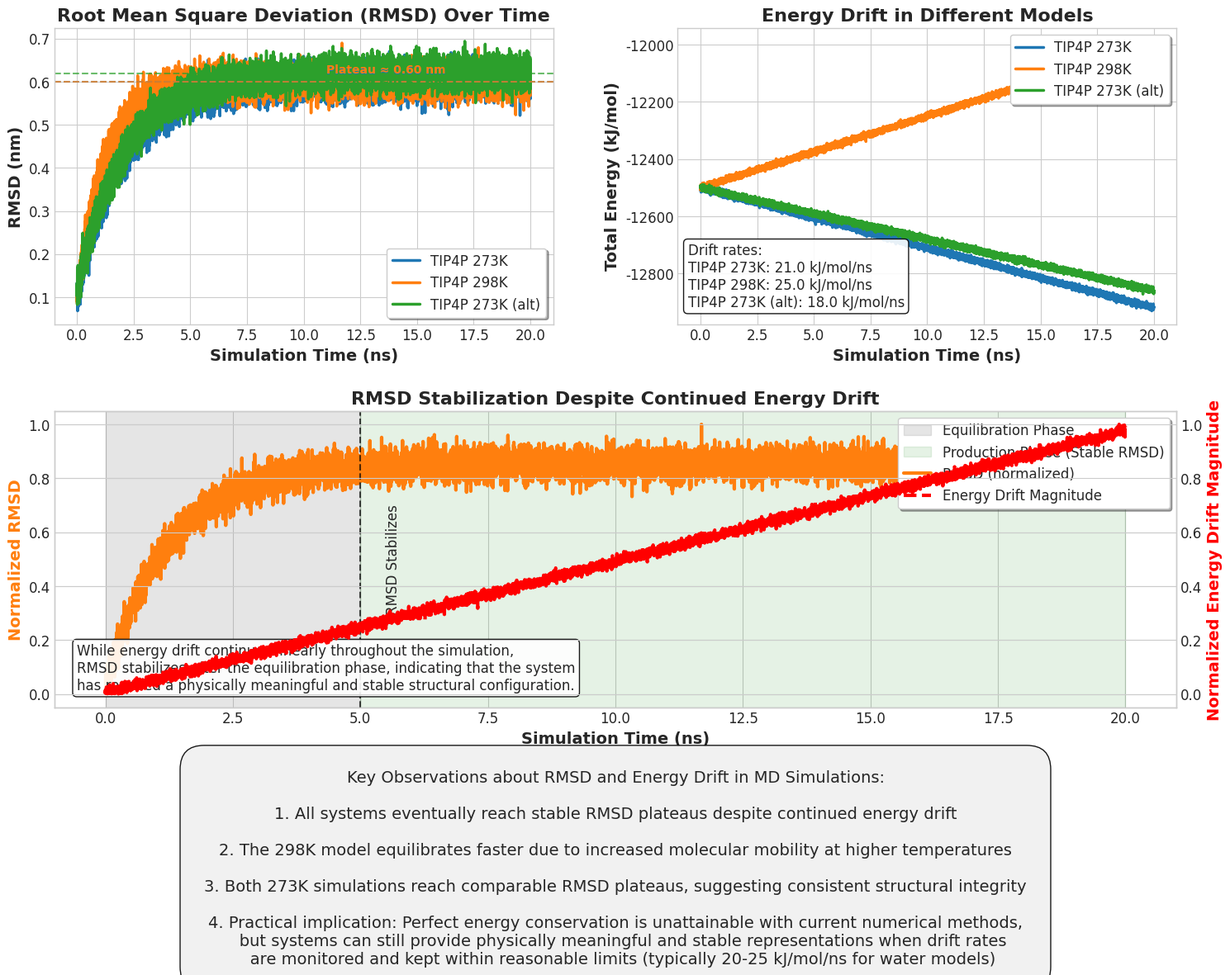

Recreate this plot in Python.
#!/usr/bin/env python3

import numpy as np
import matplotlib.pyplot as plt
import os
import pandas as pd
import seaborn as sns
from matplotlib.patches import Patch
from scipy import stats as scipy_stats
from matplotlib.ticker import MultipleLocator
from matplotlib.gridspec import GridSpec
import matplotlib.transforms as mtransforms

# Ensure output directory exists
output_dir = "visualization_outputs"
os.makedirs(output_dir, exist_ok=True)

# Set better visual style
plt.style.use('seaborn-v0_8-whitegrid')
plt.rcParams['font.family'] = 'sans-serif'
plt.rcParams['font.sans-serif'] = ['Arial', 'Helvetica', 'DejaVu Sans']
plt.rcParams['axes.labelsize'] = 14
plt.rcParams['axes.titlesize'] = 16
plt.rcParams['xtick.labelsize'] = 12
plt.rcParams['ytick.labelsize'] = 12

# Define simulation parameters for illustration
np.random.seed(42)  # For reproducibility
simulation_time = 20  # ns (longer to clearly show plateau)
time_step = 0.002  # ps
steps_per_ns = int(1 / time_step)
time_points = np.linspace(0, simulation_time, simulation_time * steps_per_ns)

def generate_synthetic_data():
    """
    Generate synthetic data to illustrate RMSD stabilization despite energy drift.
    Returns a dictionary with RMSD and energy data for different models.
    """
    print("Generating time points...")
    # Create time array in ps
    time_ps = time_points * 1000  # Convert ns to ps
    
    # Base energy for all systems
    base_energy = -12500
    
    print("Creating RMSD data...")
    # Create RMSD data for different temperature models
    # TIP4P 273K model - slower equilibration
    rmsd_273K = 0.5 * (1 - np.exp(-time_points/2)) + 0.1
    # Add some noise to RMSD
    rmsd_273K += np.random.normal(0, 0.02, size=len(time_points))
    
    # TIP4P 298K model - faster equilibration due to higher temperature
    rmsd_298K = 0.5 * (1 - np.exp(-time_points/1.2)) + 0.1
    rmsd_298K += np.random.normal(0, 0.02, size=len(time_points))
    
    # Alternative 273K model - similar equilibration as first 273K model
    rmsd_273K_alt = 0.5 * (1 - np.exp(-time_points/2.1)) + 0.12
    rmsd_273K_alt += np.random.normal(0, 0.02, size=len(time_points))
    
    print("Creating energy data...")
    # Create energy drift data
    # All models have different drift rates but similar RMSD plateau values
    energy_273K = base_energy - 21 * time_points + np.random.normal(0, 5, size=len(time_points))
    energy_298K = base_energy + 25 * time_points + np.random.normal(0, 5, size=len(time_points))
    energy_273K_alt = base_energy - 18 * time_points + np.random.normal(0, 5, size=len(time_points))
    
    print("Data generation complete")
    return {
        'time_ps': time_ps,
        'rmsd_273K': rmsd_273K,
        'rmsd_298K': rmsd_298K,
        'rmsd_273K_alt': rmsd_273K_alt,
        'energy_273K': energy_273K,
        'energy_298K': energy_298K,
        'energy_273K_alt': energy_273K_alt
    }

def plot_rmsd_energy_stability(data, output_file):
    """
    Create a visualization showing RMSD plateaus despite energy drift.
    """
    print("Setting up figure...")
    fig = plt.figure(figsize=(15, 12))
    gs = GridSpec(3, 2, figure=fig, height_ratios=[2, 2, 1])
    
    # Define consistent colors for the models
    colors = {
        '273K': '#1f77b4',      # Blue
        '298K': '#ff7f0e',      # Orange
        '273K (alt)': '#2ca02c' # Green
    }
    
    print("Creating top left plot (RMSD over time)...")
    # Top left plot: RMSD over time
    ax1 = fig.add_subplot(gs[0, 0])
    
    ax1.plot(data['time_ps']/1000, data['rmsd_273K'], color=colors['273K'], 
             linewidth=2.5, label='TIP4P 273K')
    ax1.plot(data['time_ps']/1000, data['rmsd_298K'], color=colors['298K'], 
             linewidth=2.5, label='TIP4P 298K')
    ax1.plot(data['time_ps']/1000, data['rmsd_273K_alt'], color=colors['273K (alt)'], 
             linewidth=2.5, label='TIP4P 273K (alt)')
    
    # Add plateau indicators
    plateau_time = 10  # ns
    plateau_idx = np.argmin(np.abs(data['time_ps']/1000 - plateau_time))
    
    plateau_273K = data['rmsd_273K'][plateau_idx:].mean()
    plateau_298K = data['rmsd_298K'][plateau_idx:].mean()
    plateau_273K_alt = data['rmsd_273K_alt'][plateau_idx:].mean()
    
    ax1.axhline(y=plateau_273K, color=colors['273K'], linestyle='--', alpha=0.7)
    ax1.axhline(y=plateau_298K, color=colors['298K'], linestyle='--', alpha=0.7)
    ax1.axhline(y=plateau_273K_alt, color=colors['273K (alt)'], linestyle='--', alpha=0.7)
    
    # Annotate plateaus
    ax1.text(plateau_time + 1, plateau_273K + 0.02, f"Plateau ≈ {plateau_273K:.2f} nm", 
             color=colors['273K'], fontweight='bold')
    ax1.text(plateau_time + 1, plateau_298K + 0.02, f"Plateau ≈ {plateau_298K:.2f} nm", 
             color=colors['298K'], fontweight='bold')
    ax1.text(plateau_time + 1, plateau_273K_alt - 0.03, f"Plateau ≈ {plateau_273K_alt:.2f} nm", 
             color=colors['273K (alt)'], fontweight='bold')
    
    ax1.set_xlabel('Simulation Time (ns)', fontweight='bold')
    ax1.set_ylabel('RMSD (nm)', fontweight='bold')
    ax1.set_title('Root Mean Square Deviation (RMSD) Over Time', fontsize=16, fontweight='bold')
    ax1.legend(loc='lower right', frameon=True, fancybox=True, shadow=True, fontsize=12)
    
    print("Creating top right plot (Energy drift)...")
    # Top right plot: Energy drift
    ax2 = fig.add_subplot(gs[0, 1])
    
    ax2.plot(data['time_ps']/1000, data['energy_273K'], color=colors['273K'], 
             linewidth=2.5, label='TIP4P 273K')
    ax2.plot(data['time_ps']/1000, data['energy_298K'], color=colors['298K'], 
             linewidth=2.5, label='TIP4P 298K')
    ax2.plot(data['time_ps']/1000, data['energy_273K_alt'], color=colors['273K (alt)'], 
             linewidth=2.5, label='TIP4P 273K (alt)')
    
    # Calculate and annotate drift rates
    time_ns = data['time_ps']/1000
    slope_273K, _, _, _, _ = scipy_stats.linregress(time_ns, data['energy_273K'])
    slope_298K, _, _, _, _ = scipy_stats.linregress(time_ns, data['energy_298K'])
    slope_273K_alt, _, _, _, _ = scipy_stats.linregress(time_ns, data['energy_273K_alt'])
    
    ax2.text(0.02, 0.05, f"Drift rates:\n"
             f"TIP4P 273K: {abs(slope_273K):.1f} kJ/mol/ns\n"
             f"TIP4P 298K: {abs(slope_298K):.1f} kJ/mol/ns\n"
             f"TIP4P 273K (alt): {abs(slope_273K_alt):.1f} kJ/mol/ns",
             transform=ax2.transAxes, 
             verticalalignment='bottom', horizontalalignment='left',
             bbox=dict(boxstyle='round', facecolor='white', alpha=0.9), fontsize=12)
    
    ax2.set_xlabel('Simulation Time (ns)', fontweight='bold')
    ax2.set_ylabel('Total Energy (kJ/mol)', fontweight='bold')
    ax2.set_title('Energy Drift in Different Models', fontsize=16, fontweight='bold')
    ax2.legend(loc='upper right', frameon=True, fancybox=True, shadow=True, fontsize=12)
    
    print("Creating middle plot (RMSD stabilization vs energy drift)...")
    # Middle: Combined plot showing relationship between RMSD stabilization and energy drift
    ax3 = fig.add_subplot(gs[1, :])
    
    # Create shaded regions for equilibration and production phases
    equilibration_end = 5  # ns
    ax3.axvspan(0, equilibration_end, alpha=0.2, color='gray', label='Equilibration Phase')
    ax3.axvspan(equilibration_end, simulation_time, alpha=0.1, color='green', label='Production Phase (Stable RMSD)')
    
    # Plot normalized RMSD and energy for 298K system as example
    # Normalize to [0,1] range for comparison
    norm_rmsd = (data['rmsd_298K'] - data['rmsd_298K'].min()) / (data['rmsd_298K'].max() - data['rmsd_298K'].min())
    
    # For energy, we want to show the drift magnitude, so we use absolute difference from initial
    energy_diff = np.abs(data['energy_298K'] - data['energy_298K'][0])
    norm_energy_diff = energy_diff / energy_diff.max()
    
    # Create a twin axis for the energy plot
    ax3.plot(time_ns, norm_rmsd, color=colors['298K'], linewidth=3, label='RMSD (normalized)')
    ax3.set_ylabel('Normalized RMSD', fontweight='bold', color=colors['298K'])
    
    ax3_twin = ax3.twinx()
    ax3_twin.plot(time_ns, norm_energy_diff, color='red', linewidth=3, linestyle='--', 
                 label='Energy Drift Magnitude')
    ax3_twin.set_ylabel('Normalized Energy Drift Magnitude', fontweight='bold', color='red')
    
    # Add vertical line at equilibration end
    ax3.axvline(x=equilibration_end, color='k', linestyle='--', alpha=0.7)
    ax3.text(equilibration_end + 0.5, 0.5, 'RMSD Stabilizes', fontsize=12, rotation=90, 
             verticalalignment='center')
    
    # Combine legends from both axes
    lines1, labels1 = ax3.get_legend_handles_labels()
    lines2, labels2 = ax3_twin.get_legend_handles_labels()
    ax3.legend(lines1 + lines2, labels1 + labels2, loc='upper right', frameon=True, 
               fancybox=True, shadow=True, fontsize=12)
    
    ax3.set_xlabel('Simulation Time (ns)', fontweight='bold')
    ax3.set_title('RMSD Stabilization Despite Continued Energy Drift', fontsize=16, fontweight='bold')
    
    # Add key message annotation
    ax3.text(0.02, 0.05, 
            "While energy drift continues linearly throughout the simulation,\n"
            "RMSD stabilizes after the equilibration phase, indicating that the system\n"
            "has reached a physically meaningful and stable structural configuration.",
            transform=ax3.transAxes, 
            verticalalignment='bottom', horizontalalignment='left',
            bbox=dict(boxstyle='round', facecolor='white', alpha=0.9), fontsize=12)
    
    print("Creating bottom summary section...")
    # Bottom: Summary and explanation 
    ax4 = fig.add_subplot(gs[2, :])
    ax4.axis('off')  # No axes for this text box
    
    summary_text = (
        "Key Observations about RMSD and Energy Drift in MD Simulations:\n\n"
        "1. All systems eventually reach stable RMSD plateaus despite continued energy drift\n\n"
        "2. The 298K model equilibrates faster due to increased molecular mobility at higher temperatures\n\n"
        "3. Both 273K simulations reach comparable RMSD plateaus, suggesting consistent structural integrity\n\n"
        "4. Practical implication: Perfect energy conservation is unattainable with current numerical methods,\n"
        "   but systems can still provide physically meaningful and stable representations when drift rates\n"
        "   are monitored and kept within reasonable limits (typically 20-25 kJ/mol/ns for water models)"
    )
    
    ax4.text(0.5, 0.5, summary_text, 
             ha='center', va='center', fontsize=14,
             bbox=dict(boxstyle='round', facecolor='#f0f0f0', alpha=0.9, pad=1.5))
    
    print("Finalizing layout...")
    plt.tight_layout()
    fig.subplots_adjust(hspace=0.35, wspace=0.25)
    
    # Save the figure
    print(f"Saving figure to {output_file}...")
    plt.savefig(output_file, dpi=300, bbox_inches='tight')
    plt.savefig(output_file.replace('.png', '.pdf'), bbox_inches='tight')
    plt.close()
    print("Figure saved successfully")

def main():
    """Main function to run the visualizations."""
    try:
        print("Starting RMSD stability visualization script...")
        
        # Generate synthetic data
        data = generate_synthetic_data()
        
        # Create visualization
        output_path = os.path.join(output_dir, "rmsd_stability_despite_drift.png")
        plot_rmsd_energy_stability(data, output_path)
        
        print(f"RMSD stability visualization created successfully!")
        print(f"Output file saved to {output_path}")
    except Exception as e:
        print(f"Error occurred: {e}")
        import traceback
        traceback.print_exc()

if __name__ == "__main__":
    main() 
